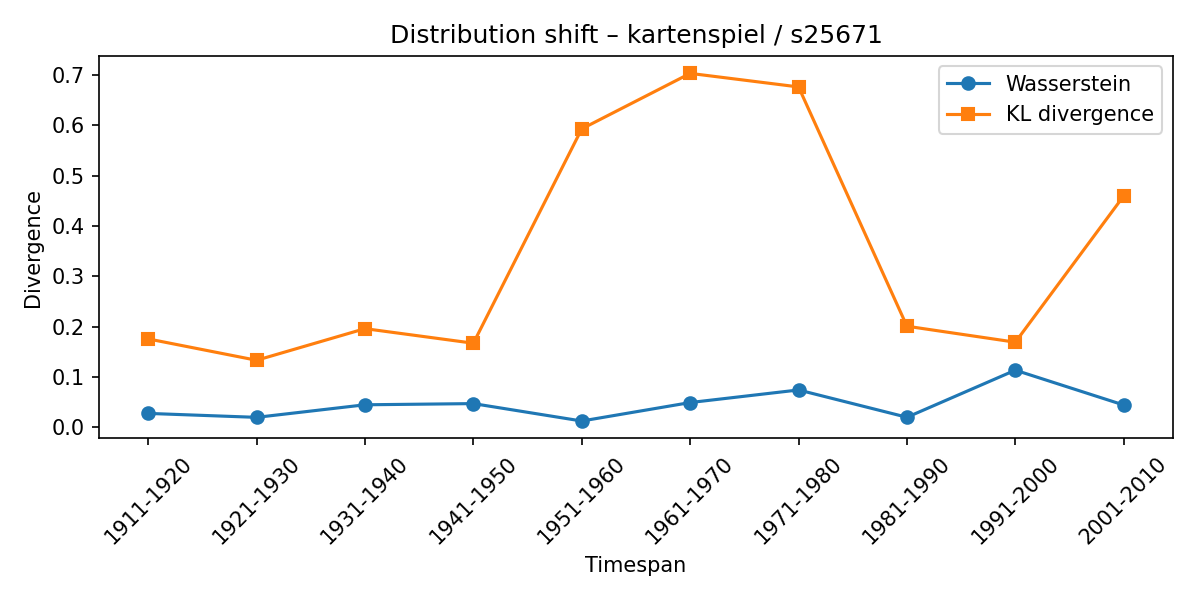

Values plotted in this chart, from the file beside it:
synset, lexeme, from_timespan, to_timespan, wasserstein, kl_divergence
s25671, kartenspiel, 1901-1910, 1911-1920, 0.0279, 0.1758
s25671, kartenspiel, 1911-1920, 1921-1930, 0.02007, 0.1334
s25671, kartenspiel, 1921-1930, 1931-1940, 0.04502, 0.1962
s25671, kartenspiel, 1931-1940, 1941-1950, 0.04737, 0.1673
s25671, kartenspiel, 1941-1950, 1951-1960, 0.01281, 0.5929
s25671, kartenspiel, 1951-1960, 1961-1970, 0.04948, 0.7031
s25671, kartenspiel, 1961-1970, 1971-1980, 0.07446, 0.6761
s25671, kartenspiel, 1971-1980, 1981-1990, 0.02024, 0.201
s25671, kartenspiel, 1981-1990, 1991-2000, 0.1137, 0.1693
s25671, kartenspiel, 1991-2000, 2001-2010, 0.04456, 0.4598
